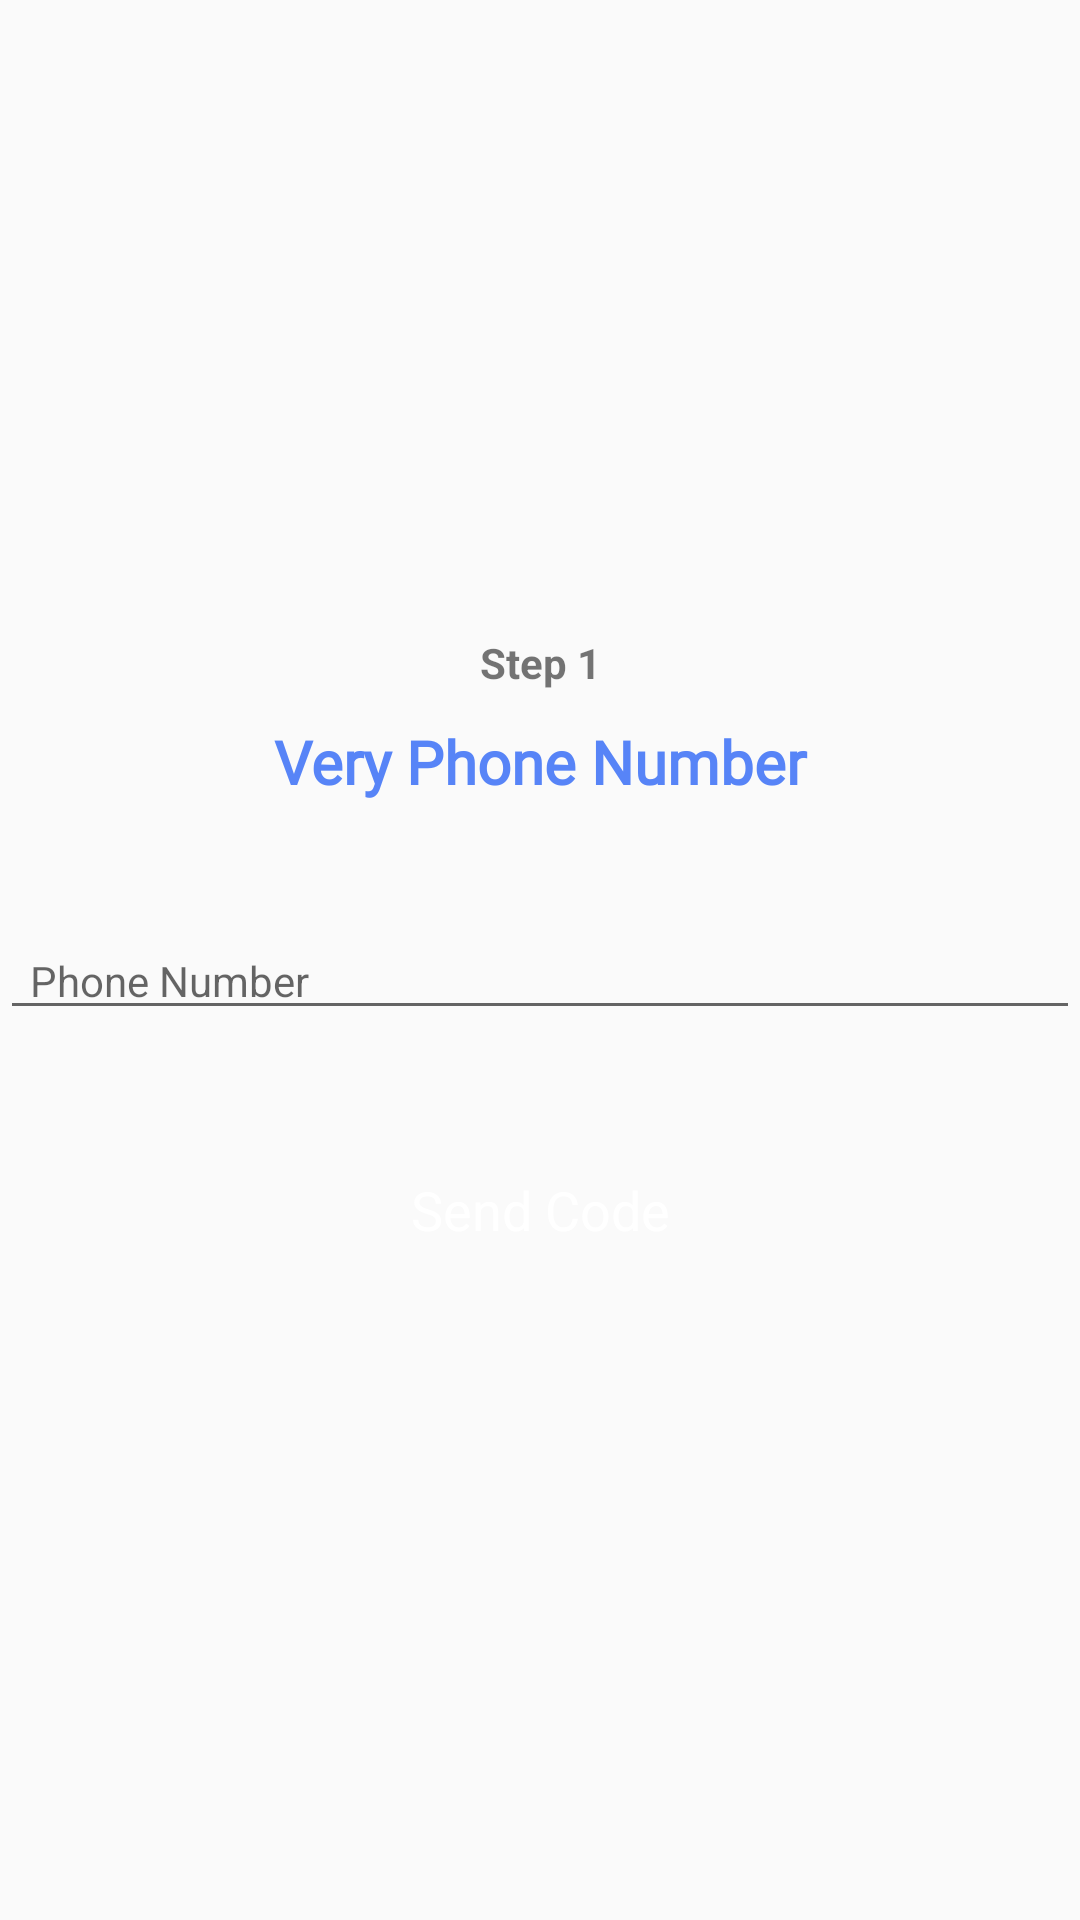

This screen was rendered from an Android layout file. Write that file and the resources it references.
<!-- AndroidManifest.xml: application theme AppTheme -->
<!-- res/layout/activity_register.xml -->
<?xml version="1.0" encoding="utf-8"?>
<RelativeLayout xmlns:android="http://schemas.android.com/apk/res/android"
    xmlns:app="http://schemas.android.com/apk/res-auto"
    xmlns:tools="http://schemas.android.com/tools"
    android:layout_width="match_parent"
    android:layout_height="wrap_content"
    android:layout_gravity="center"
    android:gravity="center"
    android:layout_marginHorizontal="50dp"
    android:orientation="vertical"
    tools:context=".RegisterActivity">

    <LinearLayout
        android:layout_width="match_parent"
        android:layout_height="wrap_content"
        android:orientation="vertical">

        <TextView
            android:layout_width="match_parent"
            android:layout_height="wrap_content"
            android:layout_gravity="center_horizontal"
            android:layout_marginBottom="10dp"
            android:gravity="center_horizontal"
            android:text="Step 1"
            android:textStyle="bold" />

        <TextView
            android:layout_width="match_parent"
            android:layout_height="wrap_content"
            android:layout_marginBottom="30dp"
            android:gravity="center"
            android:fontFamily="@font/roboto_bold"
            android:text="Very Phone Number"
            android:textColor="@color/xanhduong"
            android:textSize="20dp"
            android:textStyle="bold" />

        <EditText
            android:paddingLeft="10dp"
            android:textSize="14dp"
            android:layout_width="match_parent"
            android:layout_height="wrap_content"
            android:layout_marginVertical="10dp"
            android:hint="Phone Number" />

        <LinearLayout
            android:layout_width="match_parent"
            android:layout_height="50dp"
            android:layout_marginTop="25dp"
            android:background="@drawable/custom_button_login"
            android:textColor="@color/whileColor">

            <TextView
                android:layout_width="match_parent"
                android:layout_height="match_parent"
                android:layout_gravity="center|center_vertical"
                android:gravity="center"
                android:text="Send Code"
                android:textColor="@color/whileColor"
                android:textSize="18dp" />

        </LinearLayout>
    </LinearLayout>



















































</RelativeLayout>
<!-- resources referenced by this layout -->
<resources>
  <color name="whileColor">#FFFFFF</color>
  <color name="xanhduong">#5784f7</color>
  <style name="AppTheme" parent="Theme.AppCompat.Light.NoActionBar">
          
          <item name="colorPrimary">@color/colorPrimary</item>
          <item name="colorPrimaryDark">@color/hinhnen</item>
          <item name="colorAccent">@color/colorAccent</item>
          
          <item name="windowActionBar">false</item>
          <item name="windowNoTitle">true</item>
      </style>
  <color name="colorPrimary">#6064FC</color>
  <color name="hinhnen">#353848</color>
  <color name="colorAccent">#FF4081</color>
</resources>
